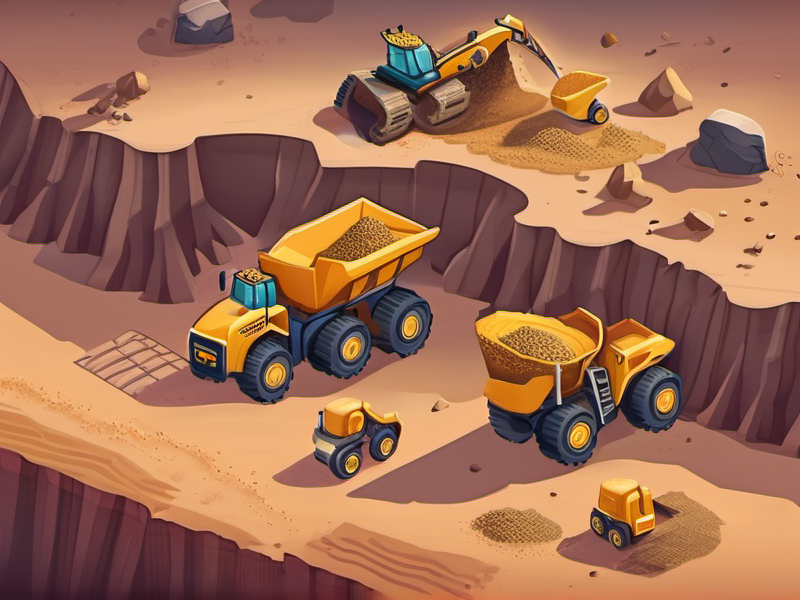
Generation parameters embedded in this image by AUTOMATIC1111 Stable Diffusion web UI or a fork of it (Forge, ...) (PNG 'parameters' text chunk):
mining game, background, pastel colours, simple geometry, bright colours, highres, high defninition, cartoon, perfect lines, mining equipment, mining environment, quarry, open cut mine, excavator, truck, image taken from drone POV, multiple levels, drill rig, excavator loading truck with dirt, game design, artwork
Negative prompt: lowres, easy negative, bad geometry, poor colours
Steps: 20, Sampler: DPM++ 2M Karras, CFG scale: 7, Seed: 218459806, Size: 800x600, Model hash: 31e35c80fc, Model: sd_xl_base_1.0, Version: 1.6.0